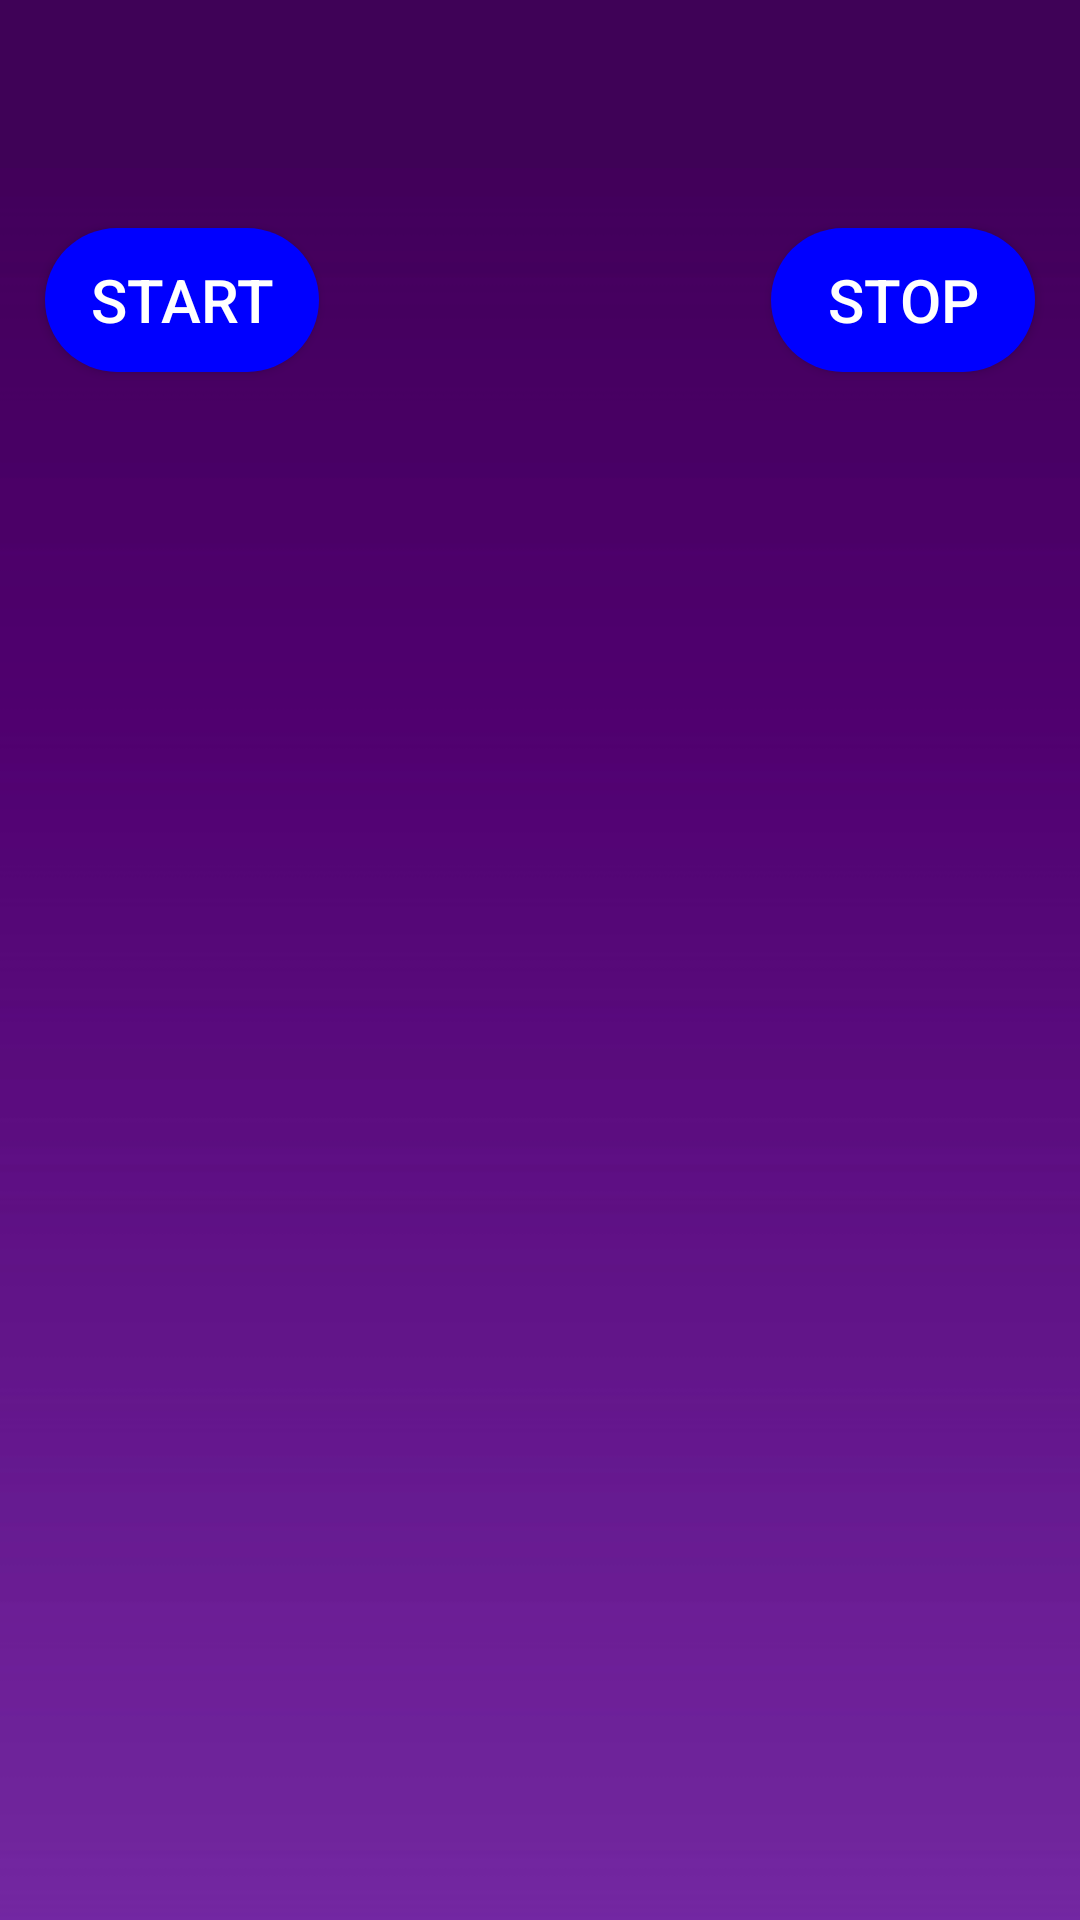

Layout XML and referenced resources for this Android screen:
<!-- AndroidManifest.xml: application theme AppTheme -->
<!-- res/layout/activity_recording_lectures.xml -->
<?xml version="1.0" encoding="utf-8"?>

<RelativeLayout xmlns:android="http://schemas.android.com/apk/res/android"
    xmlns:tools="http://schemas.android.com/tools"
    android:layout_width="match_parent"
    android:layout_height="match_parent"
    xmlns:app="http://schemas.android.com/apk/res-auto"
    tools:context="zxc.example.eva.RecordingActivity"
    android:background="@drawable/wallpaper">

    <android.support.design.widget.AppBarLayout
        android:layout_width="match_parent"
        android:layout_height="wrap_content"
        android:theme="@style/AppTheme.AppBarOverlay"
        android:id="@+id/view2">

        <android.support.v7.widget.Toolbar
            android:id="@+id/toolbar"
            android:layout_width="match_parent"
            android:layout_height="?attr/actionBarSize"
            android:background="@color/Eva"
            app:popupTheme="@style/AppTheme.PopupOverlay" />

    </android.support.design.widget.AppBarLayout>

    <Button
        android:layout_width="wrap_content"
        android:layout_height="wrap_content"
        android:text="start"
        android:layout_marginTop="20dp"
        android:id="@+id/buttonStart"
        android:background="@drawable/message_user_layout"
        android:textColor="@color/color_2"
        android:textSize="20dp"
        android:paddingTop="5dp"
        android:paddingBottom="5dp"
        android:paddingLeft="15dp"
        android:paddingRight="15dp"
        android:layout_below="@+id/view2"
        android:layout_alignParentLeft="true"
        android:layout_marginLeft="15dp"/>

    <Button
        android:layout_width="wrap_content"
        android:layout_height="wrap_content"
        android:text="stop"
        android:id="@+id/buttonStop"
        android:layout_alignTop="@+id/buttonStart"
        android:layout_alignParentRight="true"
        android:background="@drawable/message_user_layout"
        android:textColor="@color/color_2"
        android:textSize="20dp"
        android:paddingTop="5dp"
        android:paddingBottom="5dp"
        android:paddingLeft="15dp"
        android:paddingRight="15dp"
        android:layout_marginRight="15dp"
        />

    <android.support.v7.widget.RecyclerView
        android:layout_width="match_parent"
        android:layout_height="match_parent"
        android:id="@+id/recycler_record"
        android:layout_marginTop="15dp"
        android:layout_centerHorizontal="true"
        android:layout_below="@+id/buttonStart" />

</RelativeLayout>
<!-- resources referenced by this layout -->
<resources>
  <color name="Eva">#FF3F0257</color>
  <color name="color_2">#ffffff</color>
  <!-- drawable message_user_layout (drawable) -->
  <?xml version="1.0" encoding="utf-8"?>
  
  <shape xmlns:android="http://schemas.android.com/apk/res/android">
  
      <solid android:color="@color/Blue"/>
      <corners android:radius="30dp" />
  
  </shape>
  <!-- drawable wallpaper: jpg bitmap (drawable, 39492 bytes) -->
  <style name="AppTheme.AppBarOverlay" parent="ThemeOverlay.AppCompat.Dark.ActionBar" />
  <style name="AppTheme.PopupOverlay" parent="ThemeOverlay.AppCompat.Light" />
  <style name="AppTheme" parent="Theme.AppCompat.Light.DarkActionBar">
          
          <item name="colorPrimary">@color/colorPrimary</item>
          <item name="colorPrimaryDark">@color/colorPrimaryDark</item>
          <item name="colorAccent">@color/colorAccent</item>
      </style>
  <color name="Blue">#0000ff</color>
  <color name="colorPrimary">#3F51B5</color>
  <color name="colorPrimaryDark">#303F9F</color>
  <color name="colorAccent">#FF4081</color>
</resources>
